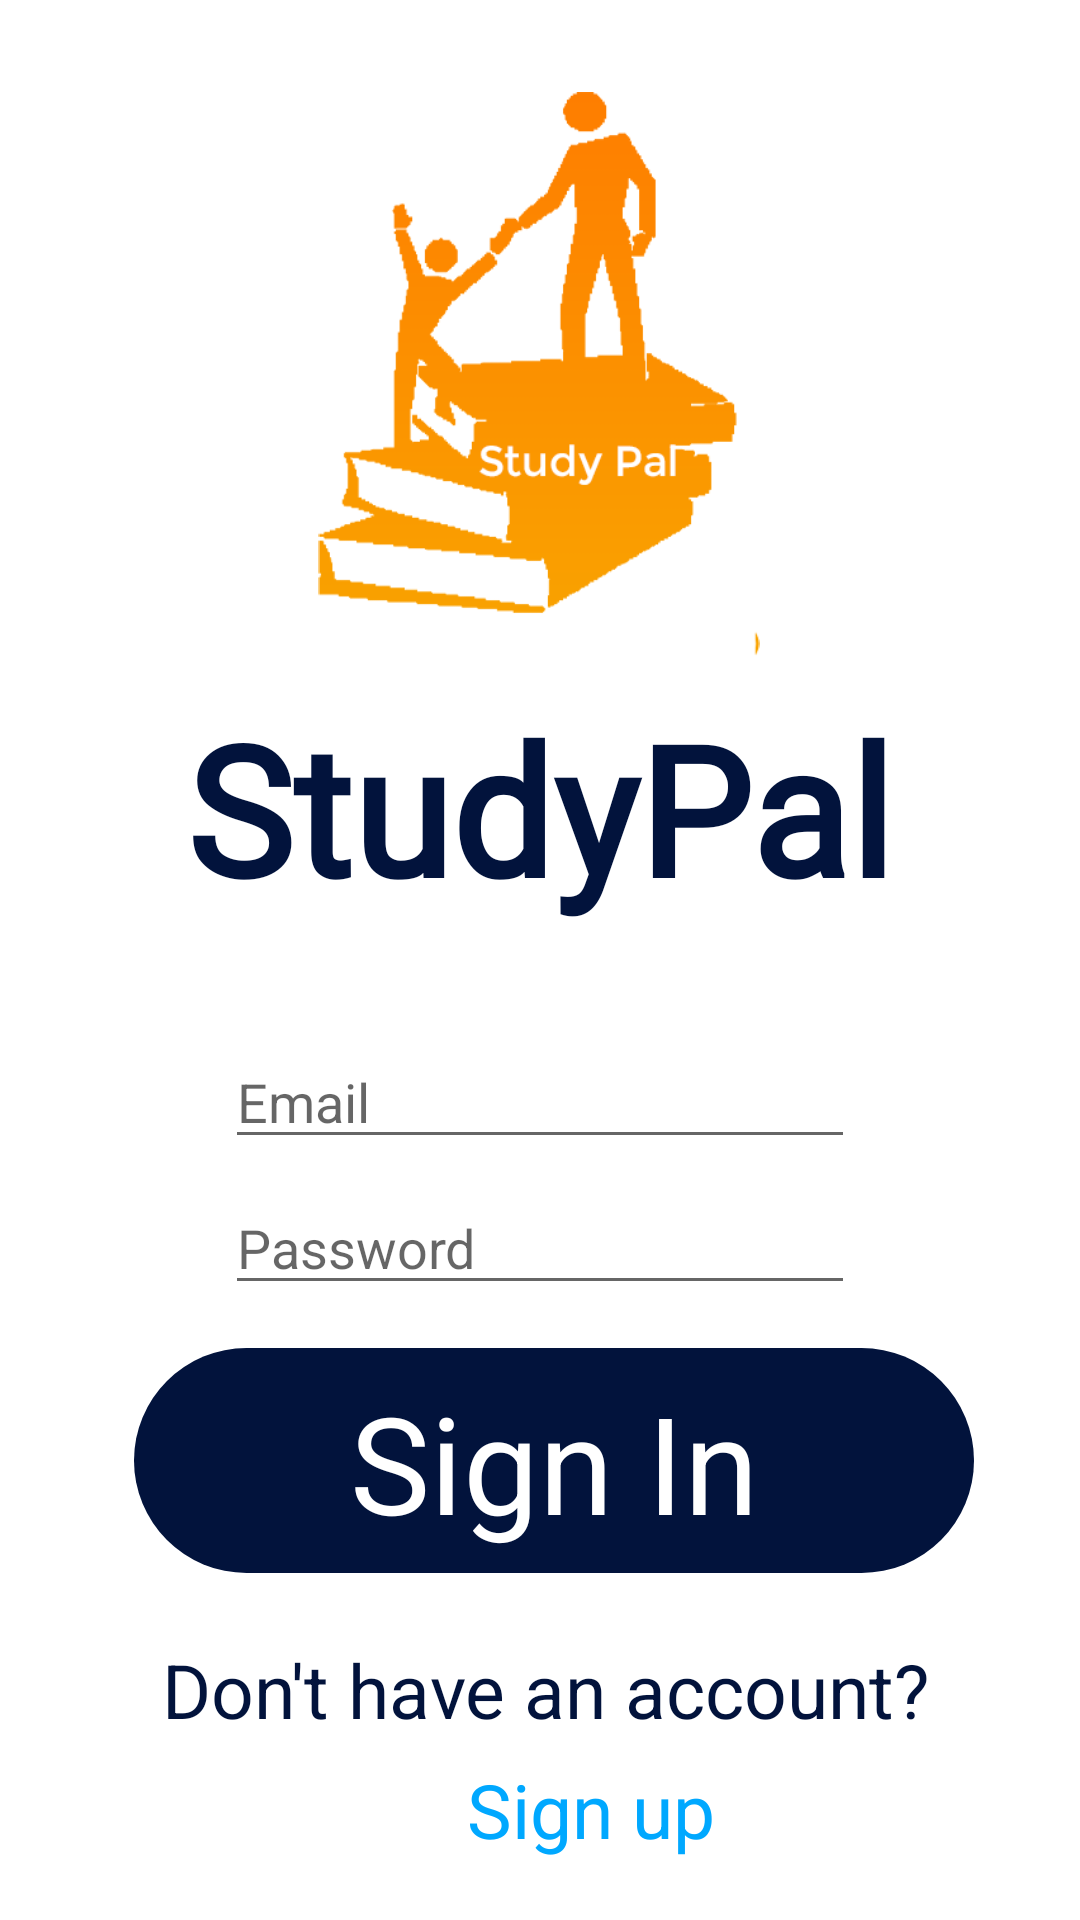

Produce the Android XML layout that renders to this screen, including the resource entries it uses.
<!-- AndroidManifest.xml: application theme Theme.StudyPal -->
<!-- res/layout/activity_login.xml -->
<?xml version="1.0" encoding="utf-8"?>
<androidx.constraintlayout.widget.ConstraintLayout xmlns:android="http://schemas.android.com/apk/res/android"
    xmlns:app="http://schemas.android.com/apk/res-auto"
    xmlns:tools="http://schemas.android.com/tools"
    android:layout_width="match_parent"
    android:layout_height="match_parent"
    tools:context=".activity.loginActivity">

    <androidx.constraintlayout.widget.ConstraintLayout
        android:id="@+id/studentbtn"
        android:layout_width="280dp"
        android:layout_height="75dp"
        android:background="@drawable/white_button"
        app:layout_constraintBottom_toBottomOf="parent"
        app:layout_constraintEnd_toEndOf="parent"
        app:layout_constraintHorizontal_bias="0.557"
        app:layout_constraintStart_toStartOf="parent"
        app:layout_constraintTop_toTopOf="parent"
        app:layout_constraintVertical_bias="0.795">

        <TextView
            android:id="@+id/textView7"
            android:layout_width="280dp"
            android:layout_height="59dp"
            android:autoText="false"
            android:text="Sign In"
            android:textAlignment="center"
            android:textColor="#FFFFFF"
            android:textSize="45dp"
            app:layout_constraintBottom_toBottomOf="parent"
            app:layout_constraintEnd_toEndOf="parent"
            app:layout_constraintStart_toStartOf="parent"
            app:layout_constraintTop_toTopOf="parent" />
    </androidx.constraintlayout.widget.ConstraintLayout>

    <ImageView
        android:id="@+id/imageView4"
        android:layout_width="222dp"
        android:layout_height="188dp"
        android:src="@drawable/studypal_logo"
        app:layout_constraintBottom_toBottomOf="parent"
        app:layout_constraintEnd_toEndOf="parent"
        app:layout_constraintHorizontal_bias="0.497"
        app:layout_constraintStart_toStartOf="parent"
        app:layout_constraintTop_toTopOf="parent"
        app:layout_constraintVertical_bias="0.068" />

    <TextView
        android:id="@+id/textView9"
        android:layout_width="wrap_content"
        android:layout_height="wrap_content"
        android:text="Don't have an account? "
        android:textColor="#02133c"
        android:textSize="25dp"
        app:layout_constraintBottom_toTopOf="@+id/signup"
        app:layout_constraintEnd_toEndOf="parent"
        app:layout_constraintHorizontal_bias="0.553"
        app:layout_constraintStart_toStartOf="parent"
        app:layout_constraintTop_toBottomOf="@+id/studentbtn"
        app:layout_constraintVertical_bias="0.779" />

    <TextView
        android:id="@+id/signup"
        android:layout_width="wrap_content"
        android:layout_height="wrap_content"
        android:layout_marginBottom="20dp"
        android:text="Sign up"
        android:textColor="#00a8ff"
        android:textSize="25dp"
        app:layout_constraintBottom_toBottomOf="parent"
        app:layout_constraintEnd_toEndOf="parent"
        app:layout_constraintHorizontal_bias="0.561"
        app:layout_constraintStart_toStartOf="parent"
        app:layout_constraintTop_toBottomOf="@+id/studentbtn"
        app:layout_constraintVertical_bias="1.0" />

    <TextView
        android:id="@+id/textView11"
        android:layout_width="wrap_content"
        android:layout_height="wrap_content"
        android:fontFamily="@font/montserrat_alternates_bold"
        android:text="@string/studypal"
        android:textColor="#02133c"
        android:textSize="60dp"
        android:textStyle="bold"
        app:layout_constraintBottom_toBottomOf="parent"
        app:layout_constraintEnd_toEndOf="parent"
        app:layout_constraintStart_toStartOf="parent"
        app:layout_constraintTop_toTopOf="parent"
        app:layout_constraintVertical_bias="0.409" />

    <EditText
        android:id="@+id/editTextTextEmailAddress10"
        android:layout_width="wrap_content"
        android:layout_height="wrap_content"
        android:layout_marginTop="36dp"
        android:ems="10"
        android:hint="Email"
        android:inputType="textEmailAddress"
        app:layout_constraintEnd_toEndOf="parent"
        app:layout_constraintStart_toStartOf="parent"
        app:layout_constraintTop_toBottomOf="@+id/textView11" />

    <EditText
        android:id="@+id/editTextTextPassword5"
        android:layout_width="wrap_content"
        android:layout_height="wrap_content"
        android:ems="10"
        android:hint="Password"
        android:inputType="textPassword"
        app:layout_constraintBottom_toTopOf="@+id/studentbtn"
        app:layout_constraintEnd_toEndOf="parent"
        app:layout_constraintStart_toStartOf="parent"
        app:layout_constraintTop_toBottomOf="@+id/editTextTextEmailAddress10"
        app:layout_constraintVertical_bias="0.339" />
</androidx.constraintlayout.widget.ConstraintLayout>
<!-- resources referenced by this layout -->
<resources>
  <!-- drawable studypal_logo: png bitmap (drawable, 15368 bytes) -->
  <!-- drawable white_button (drawable) -->
  <?xml version="1.0" encoding="utf-8"?>
  <selector xmlns:android="http://schemas.android.com/apk/res/android">
  <item>
      <shape android:shape="rectangle">
      <solid android:color="#02133c"/>
          <corners android:radius="50dp"/>
  
  
      </shape>
  </item>
  </selector>
  <string name="studypal">StudyPal</string>
  <style name="Theme.StudyPal" parent="Theme.MaterialComponents.DayNight.NoActionBar">
          
          <item name="colorPrimary">#02133c</item>
          <item name="colorPrimaryVariant">#02133c</item>
          <item name="colorOnPrimary">@color/white</item>
          
          <item name="colorSecondary">@color/teal_200</item>
          <item name="colorSecondaryVariant">@color/teal_700</item>
          <item name="colorOnSecondary">@color/black</item>
          
          <item name="android:statusBarColor" tools:targetApi="l">?attr/colorPrimaryVariant</item>
          
      </style>
  <!-- not gathered from this repository: default colours our renderer supplied (Android Studio template values) -->
  <color name="teal_200">#FF03DAC5</color>
  <color name="teal_700">#FF018786</color>
  <color name="black">#FF000000</color>
  <color name="white">#FFFFFFFF</color>
</resources>
